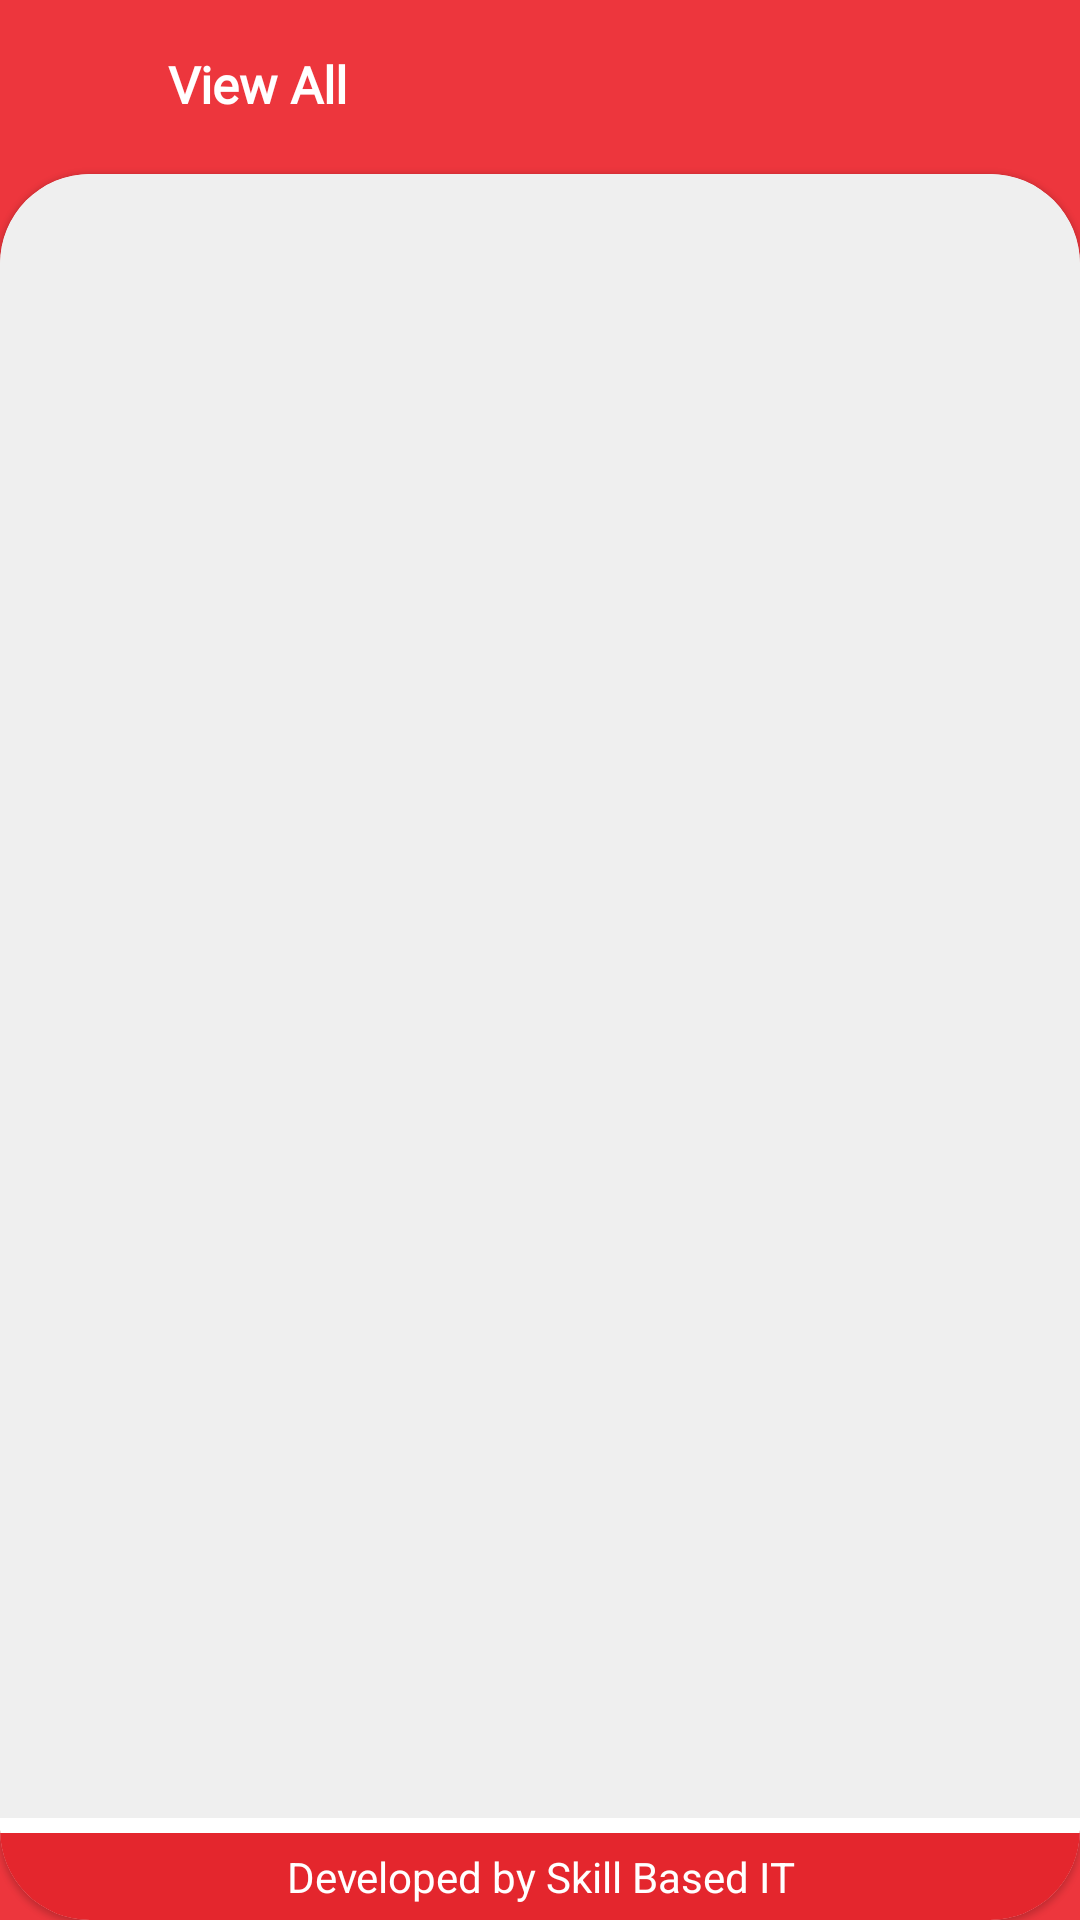

Reconstruct the res/layout file that produces this screen, plus the resources it refers to.
<!-- AndroidManifest.xml: application theme Theme.CourierMerchant.NoActionBar -->
<!-- res/layout/activity_view_form.xml -->
<?xml version="1.0" encoding="utf-8"?>
<androidx.constraintlayout.widget.ConstraintLayout xmlns:android="http://schemas.android.com/apk/res/android"
    xmlns:app="http://schemas.android.com/apk/res-auto"
    xmlns:tools="http://schemas.android.com/tools"
    android:layout_width="match_parent"
    android:layout_height="match_parent"
    android:background="@color/main_color"
    tools:context=".view_form.view_form">
    <androidx.constraintlayout.widget.ConstraintLayout
        android:id="@+id/appbar"
        android:layout_width="match_parent"
        android:layout_height="?attr/actionBarSize"
        app:layout_constraintEnd_toEndOf="parent"
        app:layout_constraintStart_toStartOf="parent"
        app:layout_constraintTop_toTopOf="parent">

        <ImageView
            android:id="@+id/about_back"
            android:layout_width="30dp"
            android:layout_height="30dp"
            android:layout_marginStart="12dp"
            android:src="@drawable/ic_round_arrow_back_24"
            app:layout_constraintBottom_toBottomOf="parent"
            app:layout_constraintEnd_toStartOf="@+id/materialTextView"
            app:layout_constraintStart_toStartOf="parent"
            app:layout_constraintTop_toTopOf="parent" />


        <com.google.android.material.textview.MaterialTextView
            android:id="@+id/materialTextView"
            android:layout_width="0dp"
            android:layout_height="wrap_content"
            android:layout_marginStart="14dp"
            android:layout_marginEnd="5dp"
            android:fontFamily="@font/volkhov_bold"
            android:maxLines="1"
            android:text="@string/view"
            android:textAlignment="textStart"
            android:textColor="@color/white"
            android:textSize="17sp"
            android:textStyle="bold"
            app:layout_constraintBottom_toBottomOf="@+id/about_back"
            app:layout_constraintEnd_toEndOf="parent"
            app:layout_constraintStart_toEndOf="@+id/about_back"
            app:layout_constraintTop_toTopOf="@+id/about_back" />
    </androidx.constraintlayout.widget.ConstraintLayout>

    <com.google.android.material.card.MaterialCardView
        android:id="@+id/main_card"
        android:layout_width="match_parent"
        android:layout_height="0dp"
        android:layout_marginTop="2dp"
        app:cardCornerRadius="30dp"
        app:layout_constraintBottom_toBottomOf="parent"
        app:layout_constraintEnd_toEndOf="parent"
        app:layout_constraintStart_toStartOf="parent"
        app:layout_constraintTop_toBottomOf="@+id/appbar">
        <androidx.constraintlayout.widget.ConstraintLayout
            android:layout_width="match_parent"
            android:layout_height="match_parent">

            <androidx.recyclerview.widget.RecyclerView
                android:id="@+id/view_rec"
                android:layout_width="match_parent"
                android:layout_height="0dp"
                android:layout_marginBottom="5dp"
                app:layout_constraintWidth_max="600dp"
                android:theme="@style/search_back"
                app:layout_constraintBottom_toTopOf="@+id/footer"
                app:layout_constraintEnd_toEndOf="parent"
                app:layout_constraintStart_toStartOf="parent"
                app:layout_constraintTop_toTopOf="parent" />

            <androidx.constraintlayout.widget.ConstraintLayout
                android:id="@+id/not_lay"
                android:visibility="gone"
                android:layout_width="match_parent"
                android:layout_height="match_parent"
                android:theme="@style/card_main">

                <ImageView
                    android:id="@+id/imageView11"
                    android:layout_width="match_parent"
                    android:layout_height="0dp"
                    android:layout_marginStart="16dp"
                    android:layout_marginTop="8dp"
                    android:layout_marginEnd="16dp"
                    android:scaleType="fitStart"
                    android:src="@drawable/ic_search_rafiki"
                    app:layout_constraintEnd_toEndOf="parent"
                    app:layout_constraintStart_toStartOf="parent"
                    app:layout_constraintTop_toTopOf="parent" />

                <TextView
                    android:layout_width="wrap_content"
                    android:layout_height="wrap_content"
                    android:layout_marginBottom="16dp"
                    android:fontFamily="@font/volkhov_bold"
                    android:text="@string/not_found"
                    app:layout_constraintBottom_toBottomOf="@+id/imageView11"
                    app:layout_constraintEnd_toEndOf="@+id/imageView11"
                    app:layout_constraintStart_toStartOf="@+id/imageView11" />
            </androidx.constraintlayout.widget.ConstraintLayout>

            <com.google.android.material.card.MaterialCardView
                android:id="@+id/footer"
                android:layout_width="match_parent"
                android:layout_height="wrap_content"
                app:cardCornerRadius="0dp"
                app:cardElevation="0dp"
                android:backgroundTint="@color/deep_main"
                app:layout_constraintBottom_toBottomOf="parent">
                <androidx.constraintlayout.widget.ConstraintLayout
                    android:layout_width="match_parent"
                    android:layout_height="wrap_content">

                    <TextView
                        android:id="@+id/footer_text"
                        android:layout_width="match_parent"
                        android:layout_height="wrap_content"
                        android:layout_marginTop="5dp"
                        android:layout_marginBottom="5dp"
                        android:text="@string/developed_by_skill_based_it"
                        android:textAlignment="center"
                        android:textColor="@color/white"
                        android:linksClickable="true"
                        app:layout_constraintBottom_toBottomOf="parent"
                        app:layout_constraintEnd_toEndOf="parent"
                        app:layout_constraintStart_toStartOf="parent"
                        app:layout_constraintTop_toTopOf="parent" />
                </androidx.constraintlayout.widget.ConstraintLayout>
            </com.google.android.material.card.MaterialCardView>
        </androidx.constraintlayout.widget.ConstraintLayout>
    </com.google.android.material.card.MaterialCardView>
</androidx.constraintlayout.widget.ConstraintLayout>
<!-- resources referenced by this layout -->
<resources>
  <color name="deep_main">#E4262D</color>
  <color name="main_color">#ED363D</color>
  <color name="white">#FFFFFFFF</color>
  <!-- drawable ic_search_rafiki: vector/xml drawable (drawable, 42243 chars, omitted) -->
  <string name="developed_by_skill_based_it">Developed by Skill Based IT</string>
  <string name="not_found">Not Found</string>
  <string name="view">View All</string>
  <style name="card_main" parent="CardView">
          <item name="android:background">@color/white</item>
      </style>
  <style name="search_back" parent="ThemeOverlay.AppCompat">
          <item name="android:background">#EFEFEF</item>
      </style>
  <style name="Theme.CourierMerchant.NoActionBar">
          <item name="windowActionBar">false</item>
          <item name="windowNoTitle">true</item>
          <item name="colorPrimaryVariant">@color/main_color</item>
      </style>
</resources>
